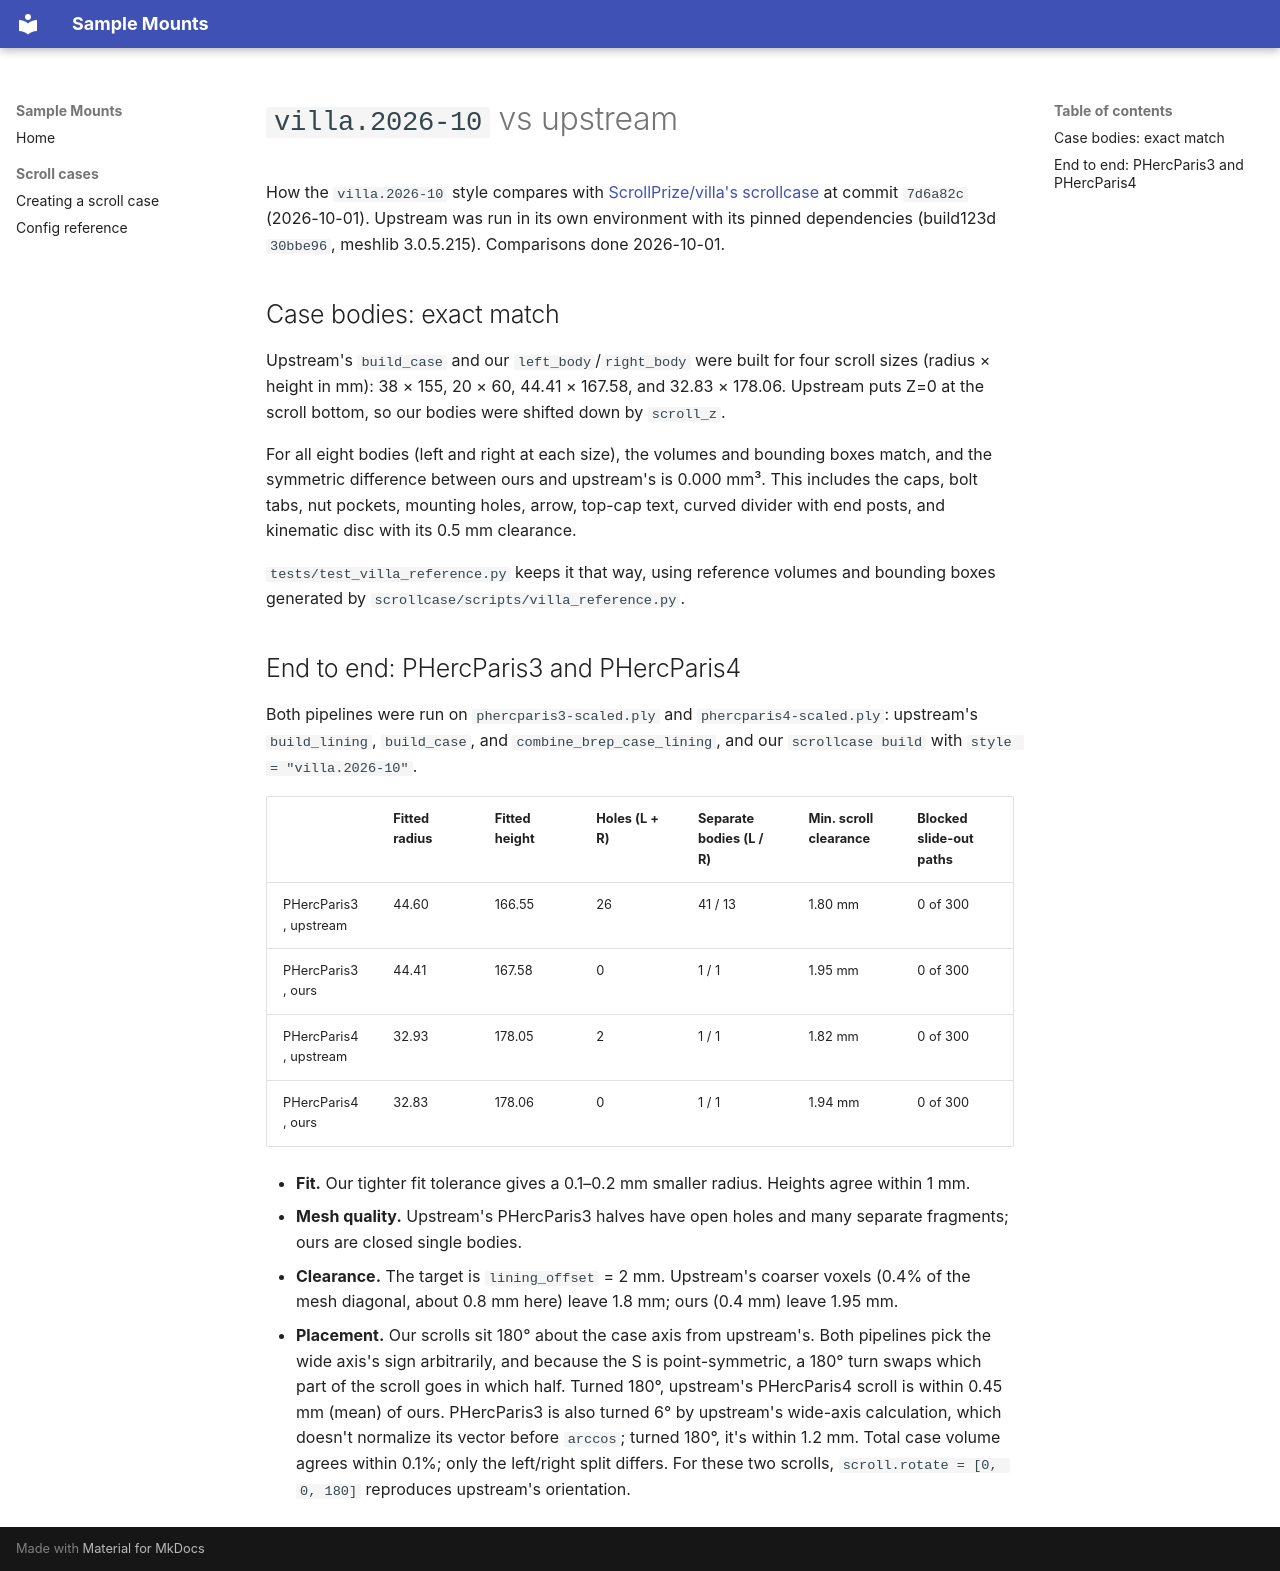

repository: educelab/sample-mounts · page: villa-2026-10-comparison/index.html · generator: mkdocs

# `villa.2026-10` vs upstream

How the `villa.2026-10` style compares with
[ScrollPrize/villa's scrollcase](https://github.com/ScrollPrize/villa/tree/main/foundation/scrollcase)
at commit `7d6a82c` (2026-10-01). Upstream was run in its own environment
with its pinned dependencies (build123d `30bbe96`, meshlib 3.0.5.215).
Comparisons done 2026-10-01.

## Case bodies: exact match

Upstream's `build_case` and our `left_body`/`right_body` were built for
four scroll sizes (radius × height in mm): 38 × 155, 20 × 60,
44.41 × 167.58, and 32.83 × 178.06. Upstream puts Z=0 at the scroll bottom,
so our bodies were shifted down by `scroll_z`.

For all eight bodies (left and right at each size), the volumes and
bounding boxes match, and the symmetric difference between ours and
upstream's is 0.000 mm³. This includes the caps, bolt tabs, nut pockets,
mounting holes, arrow, top-cap text, curved divider with end posts, and
kinematic disc with its 0.5 mm clearance.

`tests/test_villa_reference.py` keeps it that way, using reference volumes
and bounding boxes generated by `scrollcase/scripts/villa_reference.py`.

## End to end: PHercParis3 and PHercParis4

Both pipelines were run on `phercparis3-scaled.ply` and
`phercparis4-scaled.ply`: upstream's `build_lining`, `build_case`, and
`combine_brep_case_lining`, and our `scrollcase build` with
`style = "villa.2026-10"`.

| | Fitted radius | Fitted height | Holes (L + R) | Separate bodies (L / R) | Min. scroll clearance | Blocked slide-out paths |
|---|---|---|---|---|---|---|
| PHercParis3, upstream | 44.60 | 166.55 | 26 | 41 / 13 | 1.80 mm | 0 of 300 |
| PHercParis3, ours | 44.41 | 167.58 | 0 | 1 / 1 | 1.95 mm | 0 of 300 |
| PHercParis4, upstream | 32.93 | 178.05 | 2 | 1 / 1 | 1.82 mm | 0 of 300 |
| PHercParis4, ours | 32.83 | 178.06 | 0 | 1 / 1 | 1.94 mm | 0 of 300 |

- **Fit.** Our tighter fit tolerance gives a 0.1–0.2 mm smaller radius.
  Heights agree within 1 mm.
- **Mesh quality.** Upstream's PHercParis3 halves have open holes and many
  separate fragments; ours are closed single bodies.
- **Clearance.** The target is `lining_offset` = 2 mm. Upstream's coarser
  voxels (0.4% of the mesh diagonal, about 0.8 mm here) leave 1.8 mm; ours
  (0.4 mm) leave 1.95 mm.
- **Placement.** Our scrolls sit 180° about the case axis from upstream's.
  Both pipelines pick the wide axis's sign arbitrarily, and because the S
  is point-symmetric, a 180° turn swaps which part of the scroll goes in
  which half. Turned 180°, upstream's PHercParis4 scroll is within 0.45 mm
  (mean) of ours. PHercParis3 is also turned 6° by upstream's wide-axis
  calculation, which doesn't normalize its vector before `arccos`; turned
  180°, it's within 1.2 mm. Total case volume agrees within 0.1%; only the
  left/right split differs. For these two scrolls,
  `scroll.rotate = [0, 0, 180]` reproduces upstream's orientation.
